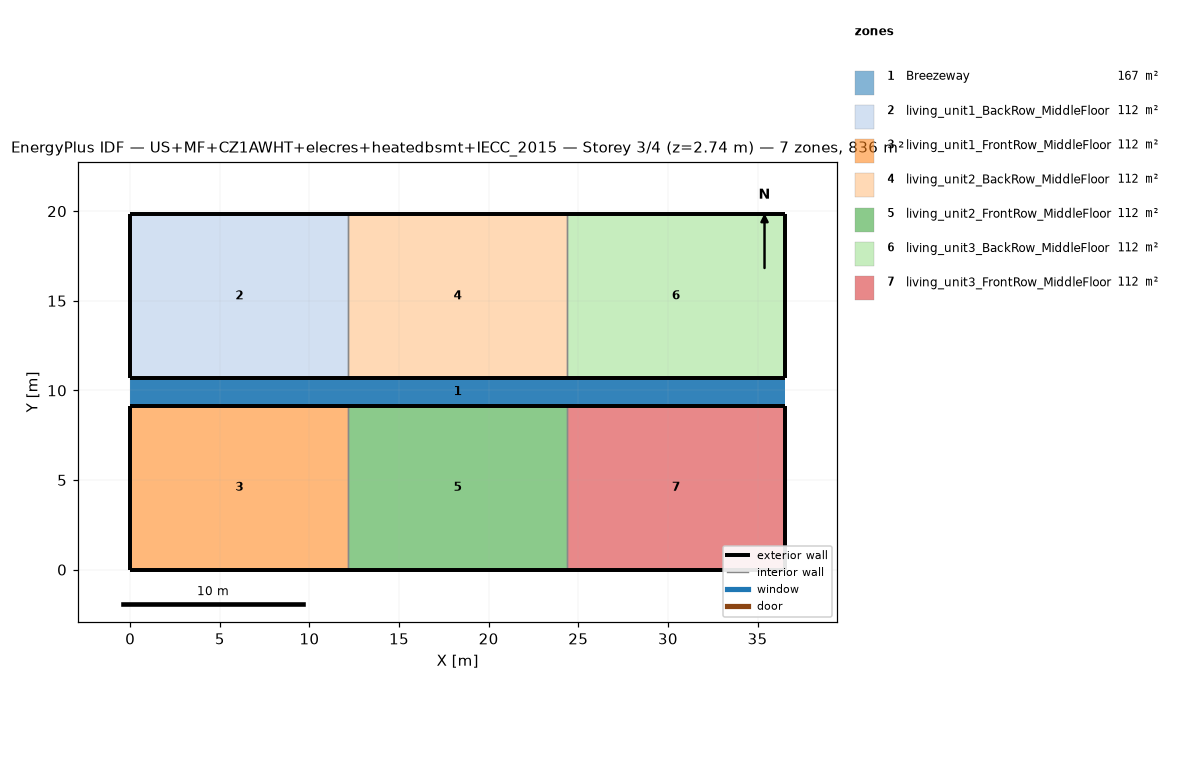
=== STOREY PLAN SPEC (per zone: floor XY polygon, exterior-wall plan segments, windows/doors) ===
zone 1: Breezeway  (167.0 m²)
  floor: (36.54, 9.16) (0.00, 9.16) (0.00, 10.68) (36.54, 10.68)
  floor: (36.54, 9.16) (0.00, 9.16) (0.00, 10.68) (36.54, 10.68)
  floor: (36.54, 9.16) (0.00, 9.16) (0.00, 10.68) (36.54, 10.68)
zone 2: living_unit1_BackRow_MiddleFloor  (111.5 m²)
  floor: (12.18, 10.68) (0.00, 10.68) (0.00, 19.84) (12.18, 19.84)
  exterior wall: (0.00, 10.68) – (12.18, 10.68)  [12.2 m]
  exterior wall: (12.18, 19.84) – (0.00, 19.84)  [12.2 m]
  exterior wall: (0.00, 19.84) – (0.00, 10.68)  [9.2 m]
  interior walls: 1
zone 3: living_unit1_FrontRow_MiddleFloor  (111.5 m²)
  floor: (12.18, 0.00) (0.00, 0.00) (0.00, 9.16) (12.18, 9.16)
  exterior wall: (0.00, 0.00) – (12.18, 0.00)  [12.2 m]
  exterior wall: (12.18, 9.16) – (0.00, 9.16)  [12.2 m]
  exterior wall: (0.00, 9.16) – (0.00, 0.00)  [9.2 m]
  interior walls: 1
zone 4: living_unit2_BackRow_MiddleFloor  (111.5 m²)
  floor: (24.36, 10.68) (12.18, 10.68) (12.18, 19.84) (24.36, 19.84)
  exterior wall: (12.18, 10.68) – (24.36, 10.68)  [12.2 m]
  exterior wall: (24.36, 19.84) – (12.18, 19.84)  [12.2 m]
  interior walls: 2
zone 5: living_unit2_FrontRow_MiddleFloor  (111.5 m²)
  floor: (24.36, 0.00) (12.18, 0.00) (12.18, 9.16) (24.36, 9.16)
  exterior wall: (12.18, 0.00) – (24.36, 0.00)  [12.2 m]
  exterior wall: (24.36, 9.16) – (12.18, 9.16)  [12.2 m]
  interior walls: 2
zone 6: living_unit3_BackRow_MiddleFloor  (111.5 m²)
  floor: (36.54, 10.68) (24.36, 10.68) (24.36, 19.84) (36.54, 19.84)
  exterior wall: (24.36, 10.68) – (36.54, 10.68)  [12.2 m]
  exterior wall: (36.54, 10.68) – (36.54, 19.84)  [9.2 m]
  exterior wall: (36.54, 19.84) – (24.36, 19.84)  [12.2 m]
  interior walls: 1
zone 7: living_unit3_FrontRow_MiddleFloor  (111.5 m²)
  floor: (36.54, 0.00) (24.36, 0.00) (24.36, 9.16) (36.54, 9.16)
  exterior wall: (24.36, 0.00) – (36.54, 0.00)  [12.2 m]
  exterior wall: (36.54, 0.00) – (36.54, 9.16)  [9.2 m]
  exterior wall: (36.54, 9.16) – (24.36, 9.16)  [12.2 m]
  interior walls: 1

=== DERIVED (storey summary) ===
Building: US+MF+CZ1AWHT+elecres+heatedbsmt+IECC_2015
Storey: 3 of 4  (floor level z = 2.74 m)
Storey gross floor area: 836.2 m²
Zones on this storey: 7
  - Breezeway: floor 167.0 m²
  - living_unit1_BackRow_MiddleFloor: floor 111.5 m²; exterior wall 33.5 m (86.9 m²); WWR 0.0%
  - living_unit1_FrontRow_MiddleFloor: floor 111.5 m²; exterior wall 33.5 m (86.9 m²); WWR 0.0%
  - living_unit2_BackRow_MiddleFloor: floor 111.5 m²; exterior wall 24.4 m (63.1 m²); WWR 0.0%
  - living_unit2_FrontRow_MiddleFloor: floor 111.5 m²; exterior wall 24.4 m (63.1 m²); WWR 0.0%
  - living_unit3_BackRow_MiddleFloor: floor 111.5 m²; exterior wall 33.5 m (86.9 m²); WWR 0.0%
  - living_unit3_FrontRow_MiddleFloor: floor 111.5 m²; exterior wall 33.5 m (86.9 m²); WWR 0.0%
Zone adjacency (shared interzone walls):
  - living_unit1_BackRow_MiddleFloor ↔ living_unit2_BackRow_MiddleFloor
  - living_unit1_FrontRow_MiddleFloor ↔ living_unit2_FrontRow_MiddleFloor
  - living_unit2_BackRow_MiddleFloor ↔ living_unit3_BackRow_MiddleFloor
  - living_unit2_FrontRow_MiddleFloor ↔ living_unit3_FrontRow_MiddleFloor